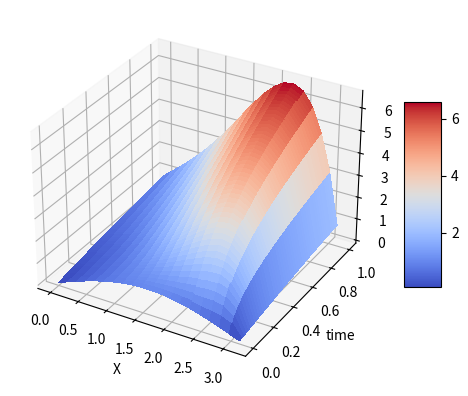
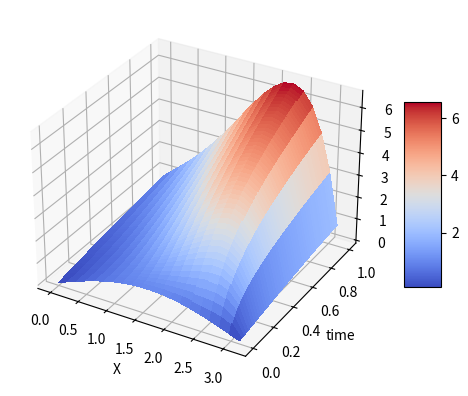
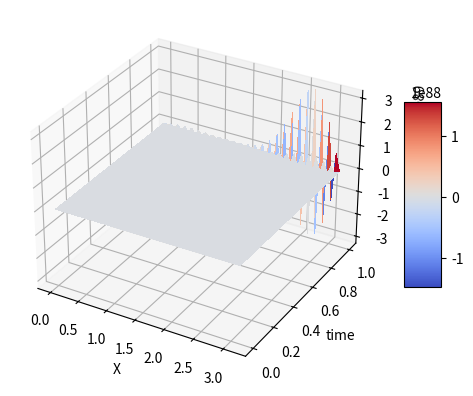
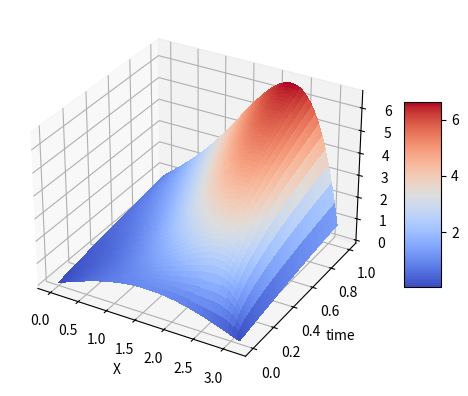

Python code for these plots, in order:
import numpy as np
from math import sin
import matplotlib.pyplot as plt
from matplotlib import cm
from scipy import linalg


def f(x: float, t: float) -> float:
    return x ** 3 + t ** 3


def explicit_schema(num_x: int, num_time: int, x_linspace: list[float], t_linspace: list[float],
                    tau: float, h: float, c: float, mu, mu1, mu2, f):
    u = np.zeros((num_x, num_time))

    for i in range(num_x):
        u[i][0] = mu(x_linspace[i])

    for k in range(num_time):
        u[0][k] = mu1(t_linspace[k])
        u[-1][k] = mu2(t_linspace[k])

    for k in range(1, num_time):
        for i in range(1, num_x - 1):
            u[i][k] = tau * c * (u[i - 1][k - 1] - 2 * u[i][k - 1] + u[i + 1][k - 1]) / (h ** 2) \
                      + tau * f(x_linspace[i], t_linspace[k - 1]) + u[i][k - 1]

    return u


def implicit_schema(num_x: int, num_time: int, x_linspace: list[float], t_linspace: list[float],
                    tau: float, h: float, c: float, mu, mu1, mu2, f):
    u = np.zeros((num_x, num_time), dtype=np.float64)

    for i in range(num_x):
        u[i][0] = mu(x_linspace[i])

    for k in range(num_time):
        u[0][k] = mu1(t_linspace[k])
        u[-1][k] = mu2(t_linspace[k])

    A = np.zeros((3, num_x - 2), dtype=np.float64)

    cf = c * tau / (h ** 2)

    A[0, 1:] = -cf
    A[1, :] = 1 + 2 * cf
    A[2, :-1] = -cf

    for k in range(1, num_time):
        b = np.zeros(num_x - 2, dtype=np.float64)
        b[0] = u[1][k - 1] + cf * u[0][k] + tau * f(x_linspace[1], t_linspace[k])

        for i in range(1, num_x - 3):
            b[i] = tau * f(x_linspace[i + 1], t_linspace[k]) + u[i + 1][k - 1]

        b[-1] = u[-2][k - 1] + cf * u[-1][k] + tau * f(x_linspace[-2], t_linspace[k])
        u[1:-1, k] = linalg.solve_banded((1, 1), A, b)

    return u


def test(explicit=True, bad=False):
    a = 1

    mu1 = lambda t: sin(t)
    mu2 = lambda t: sin(t)
    mu = lambda x: sin(x)

    num_x = 20
    num_time = 100
    if bad:
        num_x = 50

    x_linspace, h = np.linspace(0, 3.14, num_x, retstep=True)
    t_linspace, tau = np.linspace(0, 1, num_time, retstep=True)

    print(f"(h ** 2) / (2 * a) - tau = {(h ** 2) / (2 * a) - tau}")

    if explicit:
        U = explicit_schema(num_x, num_time, x_linspace, t_linspace, tau, h, a, mu, mu1, mu2, f)
    else:
        U = implicit_schema(num_x, num_time, x_linspace, t_linspace, tau, h, a, mu, mu1, mu2, f)

    fig, ax = plt.subplots(subplot_kw={"projection": "3d"})

    X, T = np.meshgrid(x_linspace, t_linspace, indexing='ij')
    ax.set_ylabel('time')
    ax.set_xlabel('X')

    surf = ax.plot_surface(X, T, U, cmap=cm.coolwarm,
                           linewidth=0, antialiased=False)
    fig.colorbar(surf, shrink=0.5, aspect=5)

    plt.show()


def main():

    test()
    test(explicit=False)
    test(bad=True)
    test(explicit=False, bad=True)


if __name__ == '__main__':
    main()
